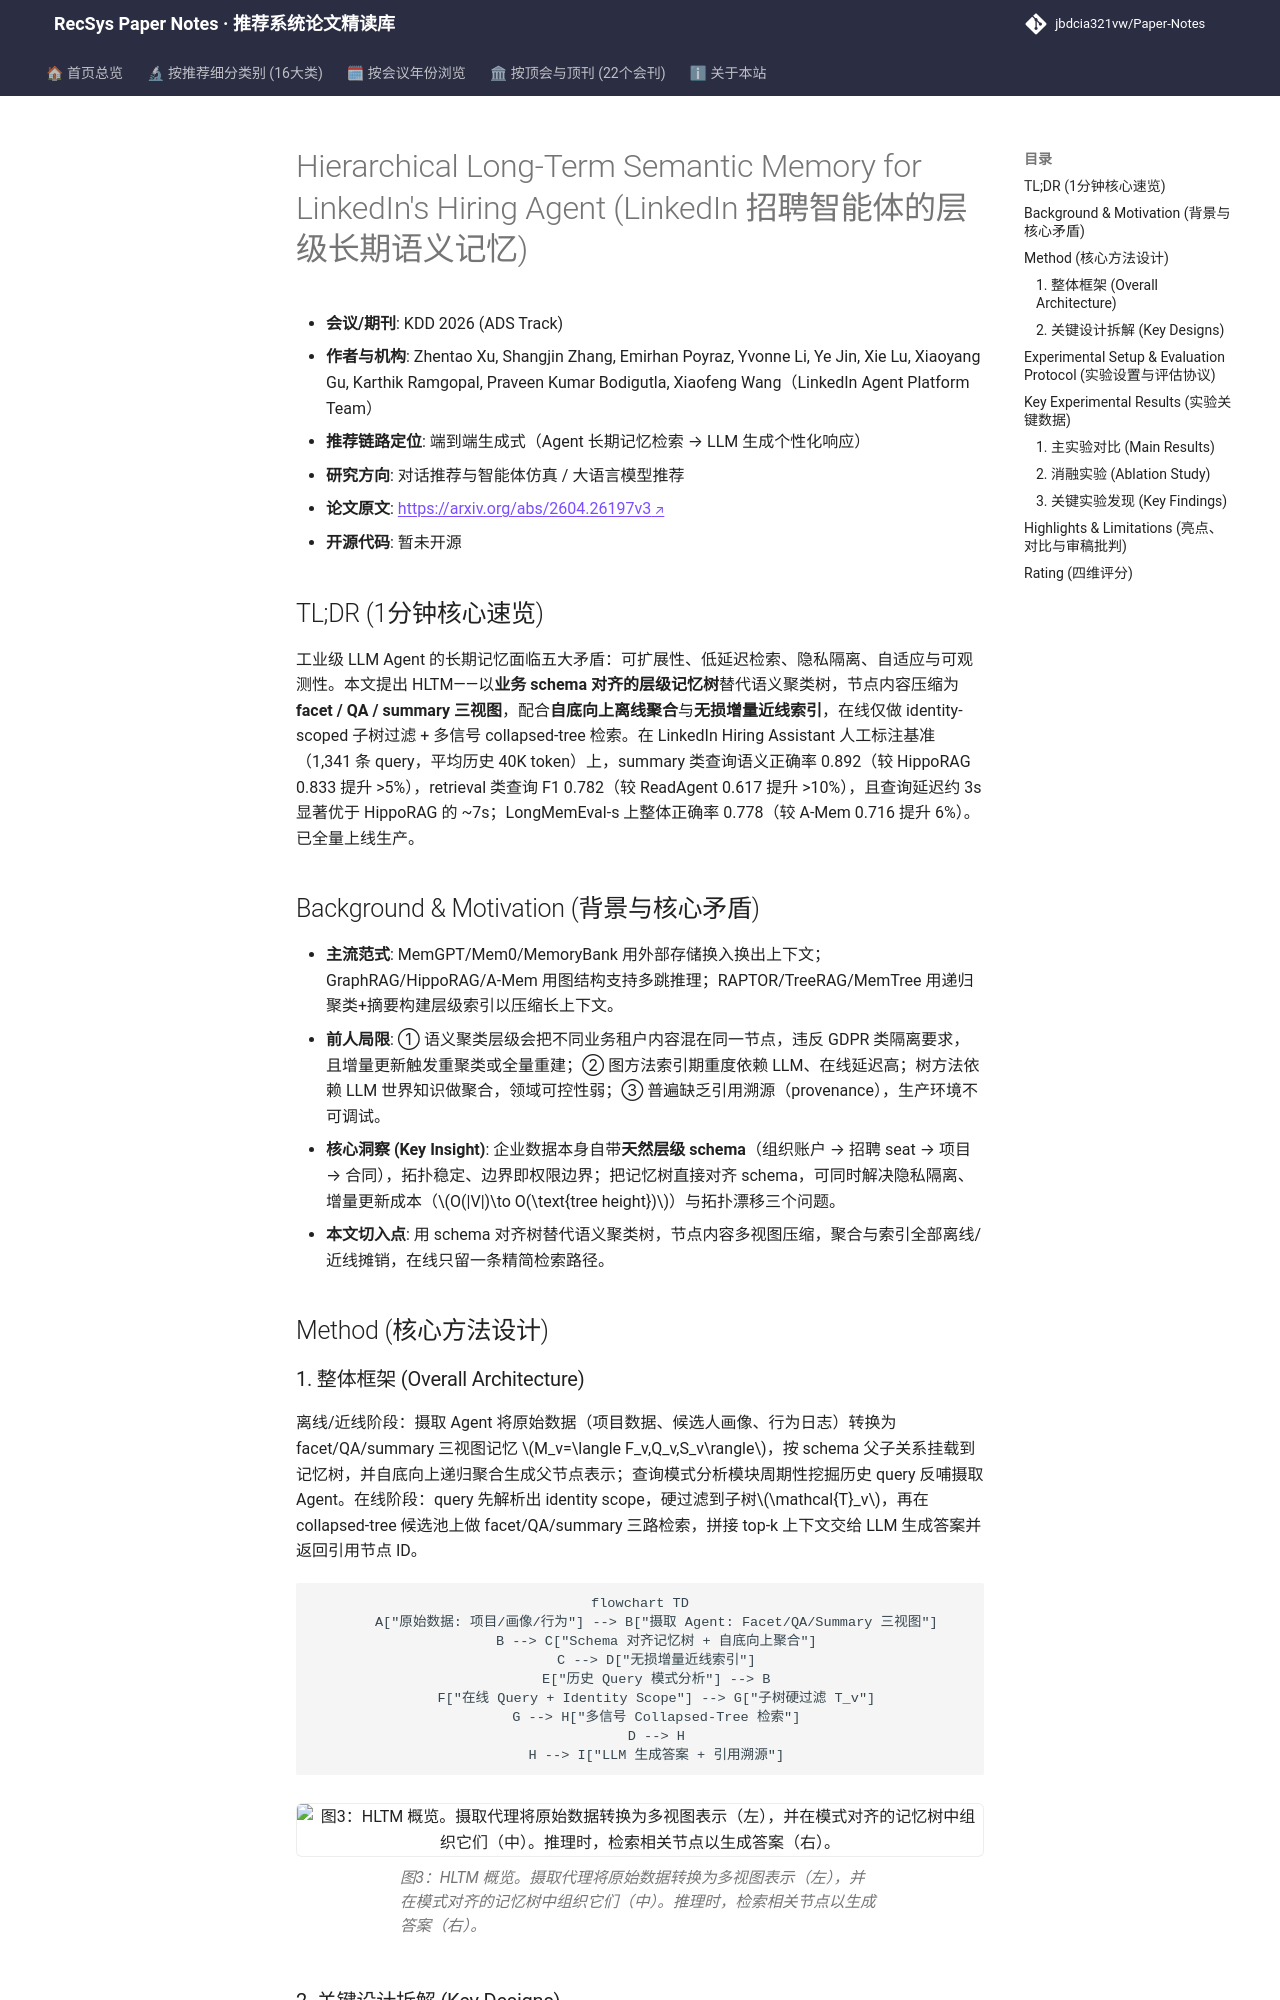

repository: jbdcia321vw/Paper-Notes · page: venues/KDD/2026/agent_conversational_rec/hierarchical_long_term_semantic_memory_for_linkedin_s_hiring_agent/index.html · generator: mkdocs

---
title: "[Paper Note] Hierarchical Long-Term Semantic Memory for LinkedIn's Hiring Agent"
description: "[KDD 2026][对话推荐与智能体仿真] HLTM 用 schema 对齐的层级记忆树 + 多视图表示 + 无损增量索引，为 LinkedIn 招聘智能体实现低延迟、隐私隔离的长期个性化记忆，正确率提升 5%+、检索 F1 提升 10%+。"
tags:
  - KDD 2026
  - 对话推荐与智能体仿真
  - 端到端生成式
  - Agent Memory
  - Hierarchical Retrieval
  - RAG
date: 2026-11-12
venue: KDD
year: 2026
paper_url: "https://arxiv.org/abs/2604.26197"
code_url: ""
categories:
  - agent_conversational_rec
  - llm_rec
---

# Hierarchical Long-Term Semantic Memory for LinkedIn's Hiring Agent (LinkedIn 招聘智能体的层级长期语义记忆)

- **会议/期刊**: KDD 2026 (ADS Track)
- **作者与机构**: Zhentao Xu, Shangjin Zhang, Emirhan Poyraz, Yvonne Li, Ye Jin, Xie Lu, Xiaoyang Gu, Karthik Ramgopal, Praveen Kumar Bodigutla, Xiaofeng Wang（LinkedIn Agent Platform Team）
- **推荐链路定位**: 端到端生成式（Agent 长期记忆检索 → LLM 生成个性化响应）
- **研究方向**: 对话推荐与智能体仿真 / 大语言模型推荐
- **论文原文**: [https://arxiv.org/abs/2604.26197v3](https://arxiv.org/abs/2604.26197v3)
- **开源代码**: 暂未开源

## TL;DR (1分钟核心速览)

工业级 LLM Agent 的长期记忆面临五大矛盾：可扩展性、低延迟检索、隐私隔离、自适应与可观测性。本文提出 HLTM——以**业务 schema 对齐的层级记忆树**替代语义聚类树，节点内容压缩为 **facet / QA / summary 三视图**，配合**自底向上离线聚合**与**无损增量近线索引**，在线仅做 identity-scoped 子树过滤 + 多信号 collapsed-tree 检索。在 LinkedIn Hiring Assistant 人工标注基准（1,341 条 query，平均历史 40K token）上，summary 类查询语义正确率 0.892（较 HippoRAG 0.833 提升 >5%），retrieval 类查询 F1 0.782（较 ReadAgent 0.617 提升 >10%），且查询延迟约 3s 显著优于 HippoRAG 的 ~7s；LongMemEval-s 上整体正确率 0.778（较 A-Mem 0.716 提升 6%）。已全量上线生产。

## Background & Motivation (背景与核心矛盾)

- **主流范式**: MemGPT/Mem0/MemoryBank 用外部存储换入换出上下文；GraphRAG/HippoRAG/A-Mem 用图结构支持多跳推理；RAPTOR/TreeRAG/MemTree 用递归聚类+摘要构建层级索引以压缩长上下文。
- **前人局限**: ① 语义聚类层级会把不同业务租户内容混在同一节点，违反 GDPR 类隔离要求，且增量更新触发重聚类或全量重建；② 图方法索引期重度依赖 LLM、在线延迟高；树方法依赖 LLM 世界知识做聚合，领域可控性弱；③ 普遍缺乏引用溯源（provenance），生产环境不可调试。
- **核心洞察 (Key Insight)**: 企业数据本身自带**天然层级 schema**（组织账户 → 招聘 seat → 项目 → 合同），拓扑稳定、边界即权限边界；把记忆树直接对齐 schema，可同时解决隐私隔离、增量更新成本（$O(|V|)\to O(\text{tree height})$）与拓扑漂移三个问题。
- **本文切入点**: 用 schema 对齐树替代语义聚类树，节点内容多视图压缩，聚合与索引全部离线/近线摊销，在线只留一条精简检索路径。

## Method (核心方法设计)
